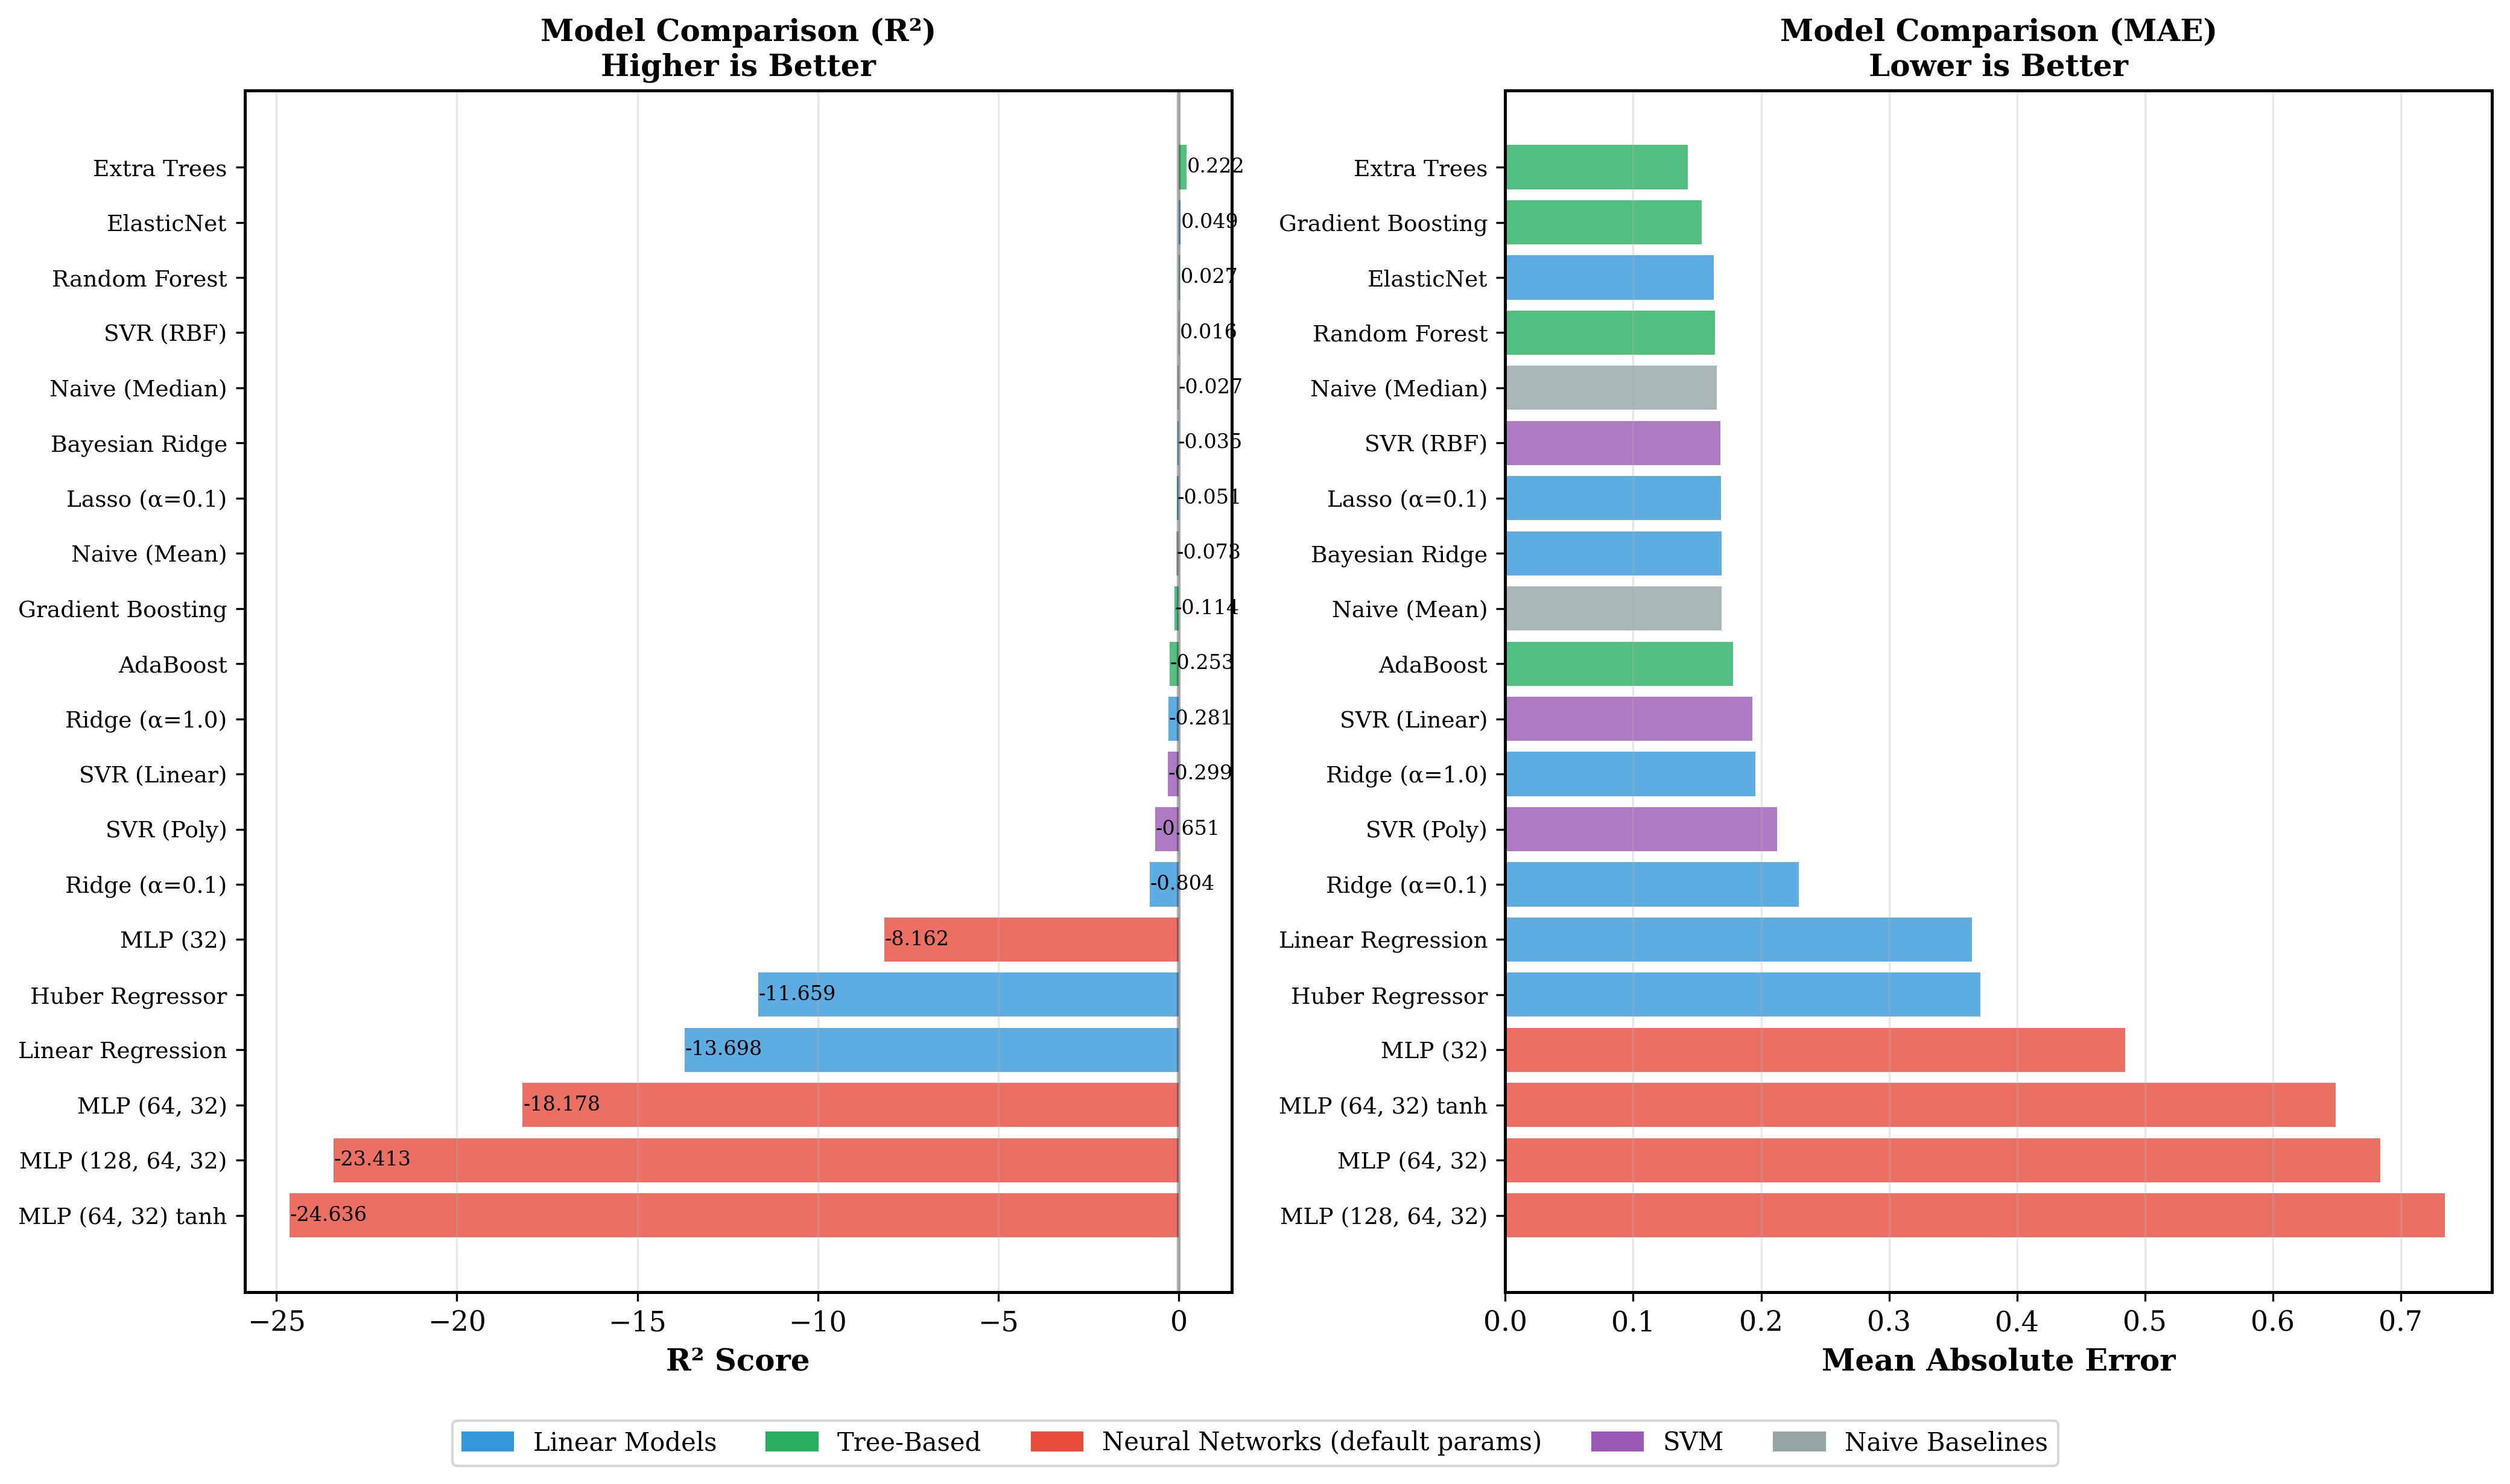

Values plotted in this chart, from the file beside it:
R², MAE, RMSE, Correlation, p-value, Model
-0.0727, 0.169, 0.2053, -1, 8.376948343984935e-209, Naive (Mean)
-0.02746, 0.1654, 0.201, -0.8182, 5.895378492921477e-08, Naive (Median)
-13.7, 0.3649, 0.7601, -0.1318, 0.4957, Linear Regression
-0.2813, 0.1953, 0.2244, 0.2097, 0.275, Ridge (α=1.0)
-0.8036, 0.2296, 0.2663, 0.08343, 0.667, Ridge (α=0.1)
-0.05127, 0.1688, 0.2033, -0.3122, 0.09922, Lasso (α=0.1)
0.04883, 0.1631, 0.1934, 0.24, 0.2099, ElasticNet
-0.0354, 0.1689, 0.2017, 0.2191, 0.2536, Bayesian Ridge
-11.66, 0.3713, 0.7054, -0.119, 0.5387, Huber Regressor
0.02673, 0.1639, 0.1956, 0.2689, 0.1585, Random Forest
0.2223, 0.1424, 0.1748, 0.4764, 0.008981, Extra Trees
-0.1142, 0.1534, 0.2093, 0.2649, 0.1649, Gradient Boosting
-0.2527, 0.1779, 0.2219, 0.1656, 0.3907, AdaBoost
0.01621, 0.168, 0.1966, 0.2363, 0.2171, SVR (RBF)
-0.299, 0.1931, 0.226, 0.2725, 0.1527, SVR (Linear)
-0.6506, 0.2126, 0.2547, -0.1449, 0.4534, SVR (Poly)
-8.162, 0.4846, 0.6001, 0.2536, 0.1844, MLP (32)
-18.18, 0.684, 0.8682, 0.1283, 0.5073, MLP (64, 32)
-23.41, 0.7347, 0.9796, 0.2277, 0.2349, MLP (128, 64, 32)
-24.64, 0.6493, 1.004, -0.1581, 0.4126, MLP (64, 32) tanh
